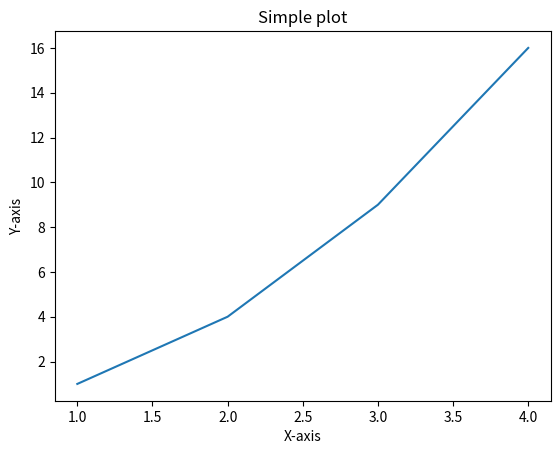

Write the Python code that produced this figure.
import matplotlib.pyplot as plt

# example uses
plt.plot([1,2,3,4], [1,4,9,16])
plt.xlabel('X-axis')
plt.ylabel('Y-axis')
plt.title("Simple plot")
plt.show()